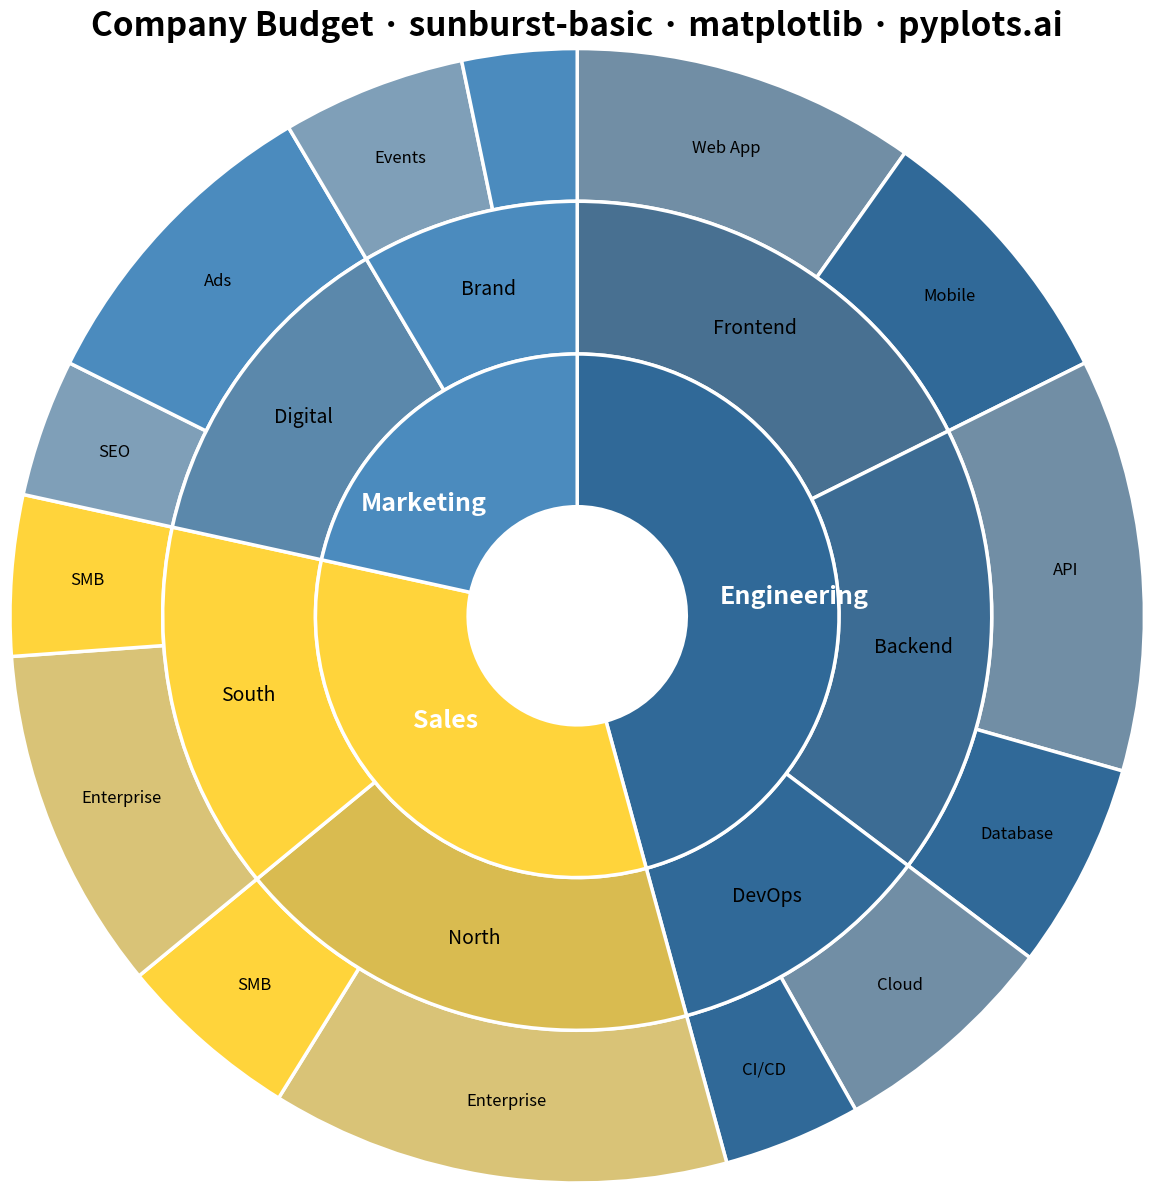

Generate this figure with matplotlib:
"""pyplots.ai
sunburst-basic: Basic Sunburst Chart
Library: matplotlib | Python 3.13
Quality: pending | Created: 2025-12-23
"""

import matplotlib.pyplot as plt
import numpy as np


# Hierarchical data: Company budget breakdown (in $thousands)
# Level 1: Departments, Level 2: Teams, Level 3: Projects
data = {
    "Engineering": {
        "Frontend": {"Web App": 150, "Mobile": 120},
        "Backend": {"API": 180, "Database": 90},
        "DevOps": {"Cloud": 100, "CI/CD": 60},
    },
    "Sales": {"North": {"Enterprise": 200, "SMB": 80}, "South": {"Enterprise": 150, "SMB": 70}},
    "Marketing": {"Digital": {"SEO": 60, "Ads": 140}, "Brand": {"Events": 80, "Content": 50}},
}

# Build hierarchical structure for plotting
level1_names = []
level1_values = []
level2_names = []
level2_values = []
level3_names = []
level3_values = []

# Color palette - Python colors first, then colorblind-safe
base_colors = ["#306998", "#FFD43B", "#4B8BBE"]

level1_colors = []
level2_colors = []
level3_colors = []

for i, (dept, teams) in enumerate(data.items()):
    dept_total = sum(sum(projs.values()) for projs in teams.values())
    level1_names.append(dept)
    level1_values.append(dept_total)
    base_color = base_colors[i % len(base_colors)]
    level1_colors.append(base_color)

    # Create color variations for child levels
    base_rgb = tuple(int(base_color.lstrip("#")[j : j + 2], 16) / 255 for j in (0, 2, 4))

    team_count = len(teams)
    for j, (team, projects) in enumerate(teams.items()):
        team_total = sum(projects.values())
        level2_names.append(team)
        level2_values.append(team_total)
        # Lighter shade for level 2
        factor = 0.7 + 0.3 * (j / max(team_count - 1, 1))
        l2_color = tuple(min(1, c * factor + (1 - factor) * 0.5) for c in base_rgb)
        level2_colors.append(l2_color)

        proj_count = len(projects)
        for k, (proj, value) in enumerate(projects.items()):
            level3_names.append(proj)
            level3_values.append(value)
            # Even lighter shade for level 3
            factor2 = 0.5 + 0.5 * (k / max(proj_count - 1, 1))
            l3_color = tuple(min(1, c * factor2 + (1 - factor2) * 0.7) for c in base_rgb)
            level3_colors.append(l3_color)

# Create square figure for radial plot - better canvas utilization
fig, ax = plt.subplots(figsize=(12, 12))

# Ring parameters - larger rings to fill canvas better
ring_width = 0.35
inner_radius = 0.25

# Level 3 (outermost ring)
wedges3, texts3 = ax.pie(
    level3_values,
    radius=inner_radius + 3 * ring_width,
    colors=level3_colors,
    startangle=90,
    counterclock=False,
    wedgeprops={"width": ring_width, "edgecolor": "white", "linewidth": 2.5},
)

# Level 2 (middle ring)
wedges2, texts2 = ax.pie(
    level2_values,
    radius=inner_radius + 2 * ring_width,
    colors=level2_colors,
    startangle=90,
    counterclock=False,
    wedgeprops={"width": ring_width, "edgecolor": "white", "linewidth": 2.5},
)

# Level 1 (innermost ring)
wedges1, texts1 = ax.pie(
    level1_values,
    radius=inner_radius + ring_width,
    colors=level1_colors,
    labels=level1_names,
    labeldistance=0.55,
    startangle=90,
    counterclock=False,
    wedgeprops={"width": ring_width, "edgecolor": "white", "linewidth": 2.5},
    textprops={"fontsize": 18, "fontweight": "bold", "color": "white"},
)

# Add labels for level 2 segments (positioned within wedges)
for i, wedge in enumerate(wedges2):
    ang = (wedge.theta2 + wedge.theta1) / 2
    r = inner_radius + 1.5 * ring_width
    x = r * np.cos(np.radians(ang))
    y = r * np.sin(np.radians(ang))
    # Only label if segment is large enough
    if (wedge.theta2 - wedge.theta1) > 15:
        ax.text(x, y, level2_names[i], ha="center", va="center", fontsize=14, fontweight="medium")

# Add labels for level 3 segments (outermost)
for i, wedge in enumerate(wedges3):
    ang = (wedge.theta2 + wedge.theta1) / 2
    r = inner_radius + 2.5 * ring_width
    x = r * np.cos(np.radians(ang))
    y = r * np.sin(np.radians(ang))
    # Only label if segment is large enough
    if (wedge.theta2 - wedge.theta1) > 12:
        ax.text(x, y, level3_names[i], ha="center", va="center", fontsize=12)

ax.set_aspect("equal")
ax.set_title("Company Budget · sunburst-basic · matplotlib · pyplots.ai", fontsize=24, fontweight="bold", pad=25)

plt.tight_layout()
plt.savefig("plot.png", dpi=300, bbox_inches="tight")
